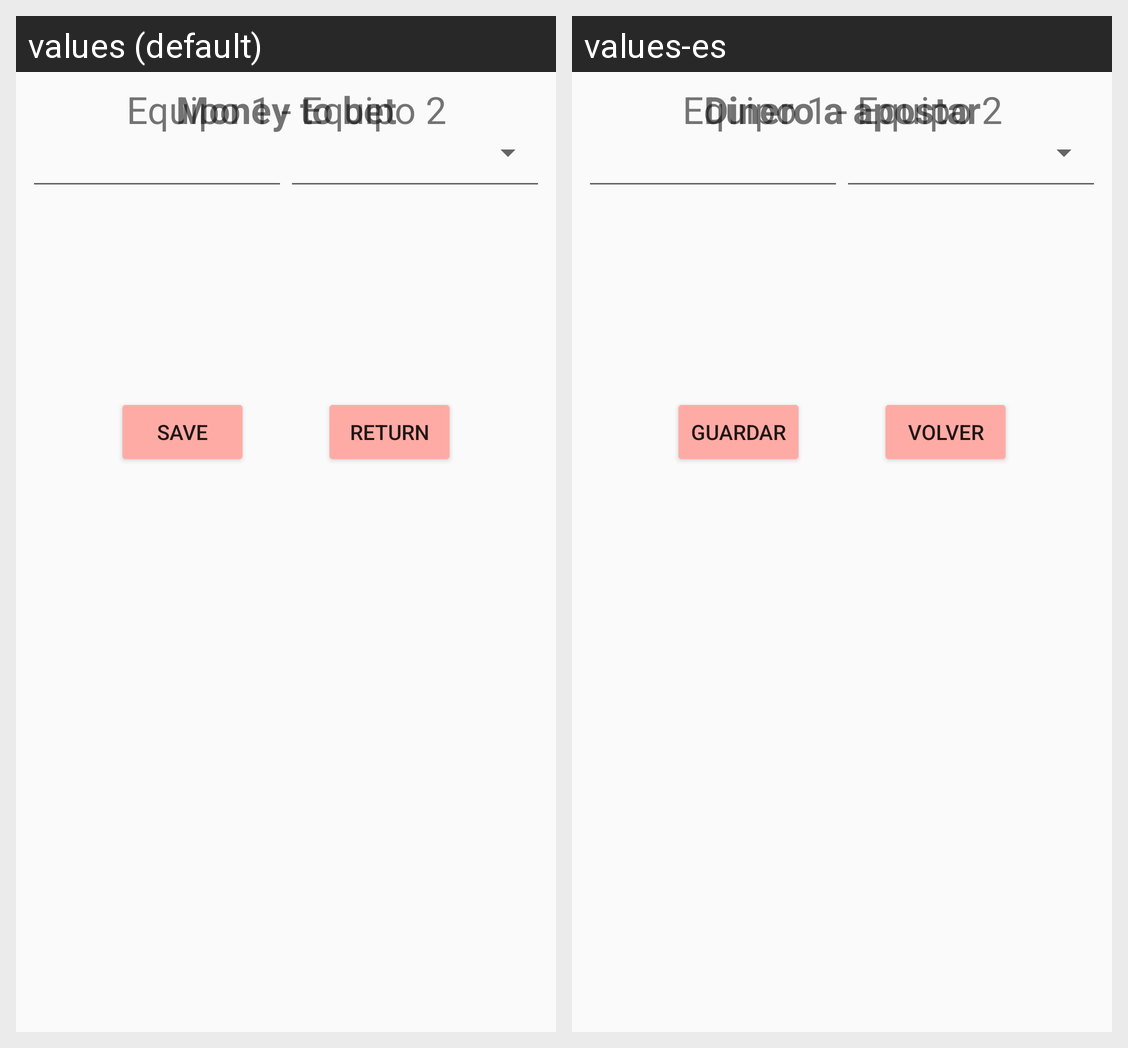

This grid shows one Android layout under two languages. Give, for every string resource on the screen, its name, the default text and each shown locale's text.
Android screen res/layout/activity_ajustes.xml rendered under 2 locales, left to right: values (default), values-es. Device: Nexus 5 (rendered at 1080×1920; each locale shown at half size, 540×960, under a caption strip naming it); theme AppTheme.
Strings drawn on this screen, with the default value and each locale's value (text and hints the layout hard-codes, and strings that could not be matched under every locale, appear in the picture but are not listed):

dApostar
  values: Money to bet
  values-es: Dinero a apostar

guardar
  values: SAVE
  values-es: GUARDAR

volver
  values: RETURN
  values-es: VOLVER
